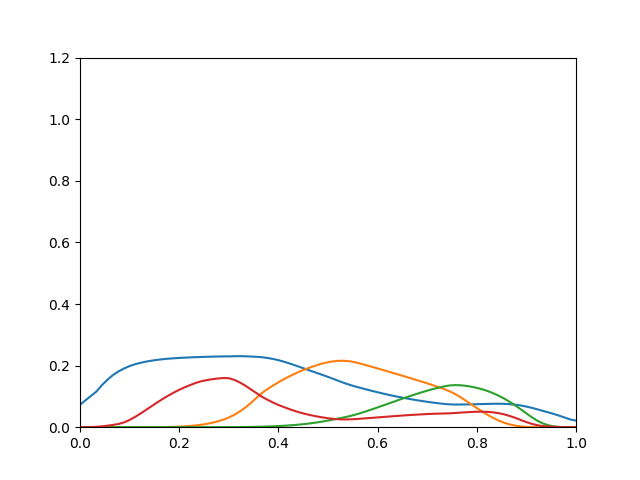

The data file committed next to this chart (first rows):
0.0725, 2.431e-11, 1.322e-16, 3.222e-05
0.08747, 2.062e-10, 3.205e-15, 0.0001463
0.1017, 1.307e-09, 5.007e-14, 0.0004957
0.1161, 6.564e-09, 5.454e-13, 0.001326
0.137, 2.816e-08, 4.503e-12, 0.002754
0.1544, 1.015e-07, 2.851e-11, 0.004933
0.1696, 3.209e-07, 1.444e-10, 0.00746
0.1813, 8.873e-07, 6.075e-10, 0.01052
0.1907, 2.418e-06, 2.205e-09, 0.01562
0.1985, 6.565e-06, 7.082e-09, 0.02367
0.2045, 1.597e-05, 2.02e-08, 0.03342
0.2091, 3.543e-05, 5.208e-08, 0.04448
0.2129, 7.313e-05, 1.232e-07, 0.05631
0.216, 0.0001418, 2.707e-07, 0.06839
0.2186, 0.0002603, 5.58e-07, 0.08028
0.2207, 0.0004536, 1.086e-06, 0.09168
0.2224, 0.0007551, 2.011e-06, 0.1024
0.2238, 0.001207, 3.562e-06, 0.1123
0.2249, 0.001863, 6.062e-06, 0.1213
0.2259, 0.002784, 9.959e-06, 0.1295
0.2267, 0.004043, 1.585e-05, 0.137
0.2274, 0.005721, 2.45e-05, 0.1437
0.228, 0.007932, 3.73e-05, 0.1492
0.2286, 0.01079, 5.587e-05, 0.153
0.2291, 0.01444, 8.214e-05, 0.1558
0.2295, 0.01898, 0.0001184, 0.1581
0.2299, 0.02458, 0.0001683, 0.1596
0.2299, 0.03153, 0.0002366, 0.1592
0.2305, 0.0403, 0.0003332, 0.1537
0.2306, 0.05107, 0.0004684, 0.1452
0.2303, 0.06386, 0.0006548, 0.1349
0.2294, 0.07864, 0.000909, 0.123
0.2285, 0.09477, 0.001248, 0.1109
0.2273, 0.1109, 0.001687, 0.09894
0.2247, 0.1236, 0.002214, 0.08925
0.2217, 0.135, 0.002869, 0.08036
0.2177, 0.1457, 0.003671, 0.07223
0.2127, 0.1559, 0.004643, 0.06534
0.2071, 0.1652, 0.005822, 0.05865
0.201, 0.1739, 0.007234, 0.05258
0.1947, 0.1818, 0.008894, 0.04725
0.1884, 0.189, 0.01081, 0.04259
0.1821, 0.1956, 0.01301, 0.03851
0.1759, 0.2015, 0.01552, 0.03493
0.1697, 0.2069, 0.01834, 0.03179
0.1634, 0.2111, 0.02154, 0.02912
0.1566, 0.214, 0.02508, 0.02703
0.1497, 0.2157, 0.02865, 0.02559
0.1432, 0.2155, 0.03225, 0.02521
0.1372, 0.2139, 0.03623, 0.02546
0.132, 0.2106, 0.04092, 0.02632
0.1271, 0.2058, 0.04635, 0.0277
0.1225, 0.2009, 0.05208, 0.02907
0.1179, 0.1959, 0.05809, 0.03041
0.1135, 0.1908, 0.06428, 0.03176
0.1091, 0.1856, 0.07054, 0.03317
0.1051, 0.1804, 0.07687, 0.03455
0.1012, 0.1751, 0.08321, 0.0359
0.09765, 0.1698, 0.08951, 0.03721
0.09427, 0.1644, 0.09569, 0.03846
0.09101, 0.159, 0.1018, 0.03964
... 30 more rows
